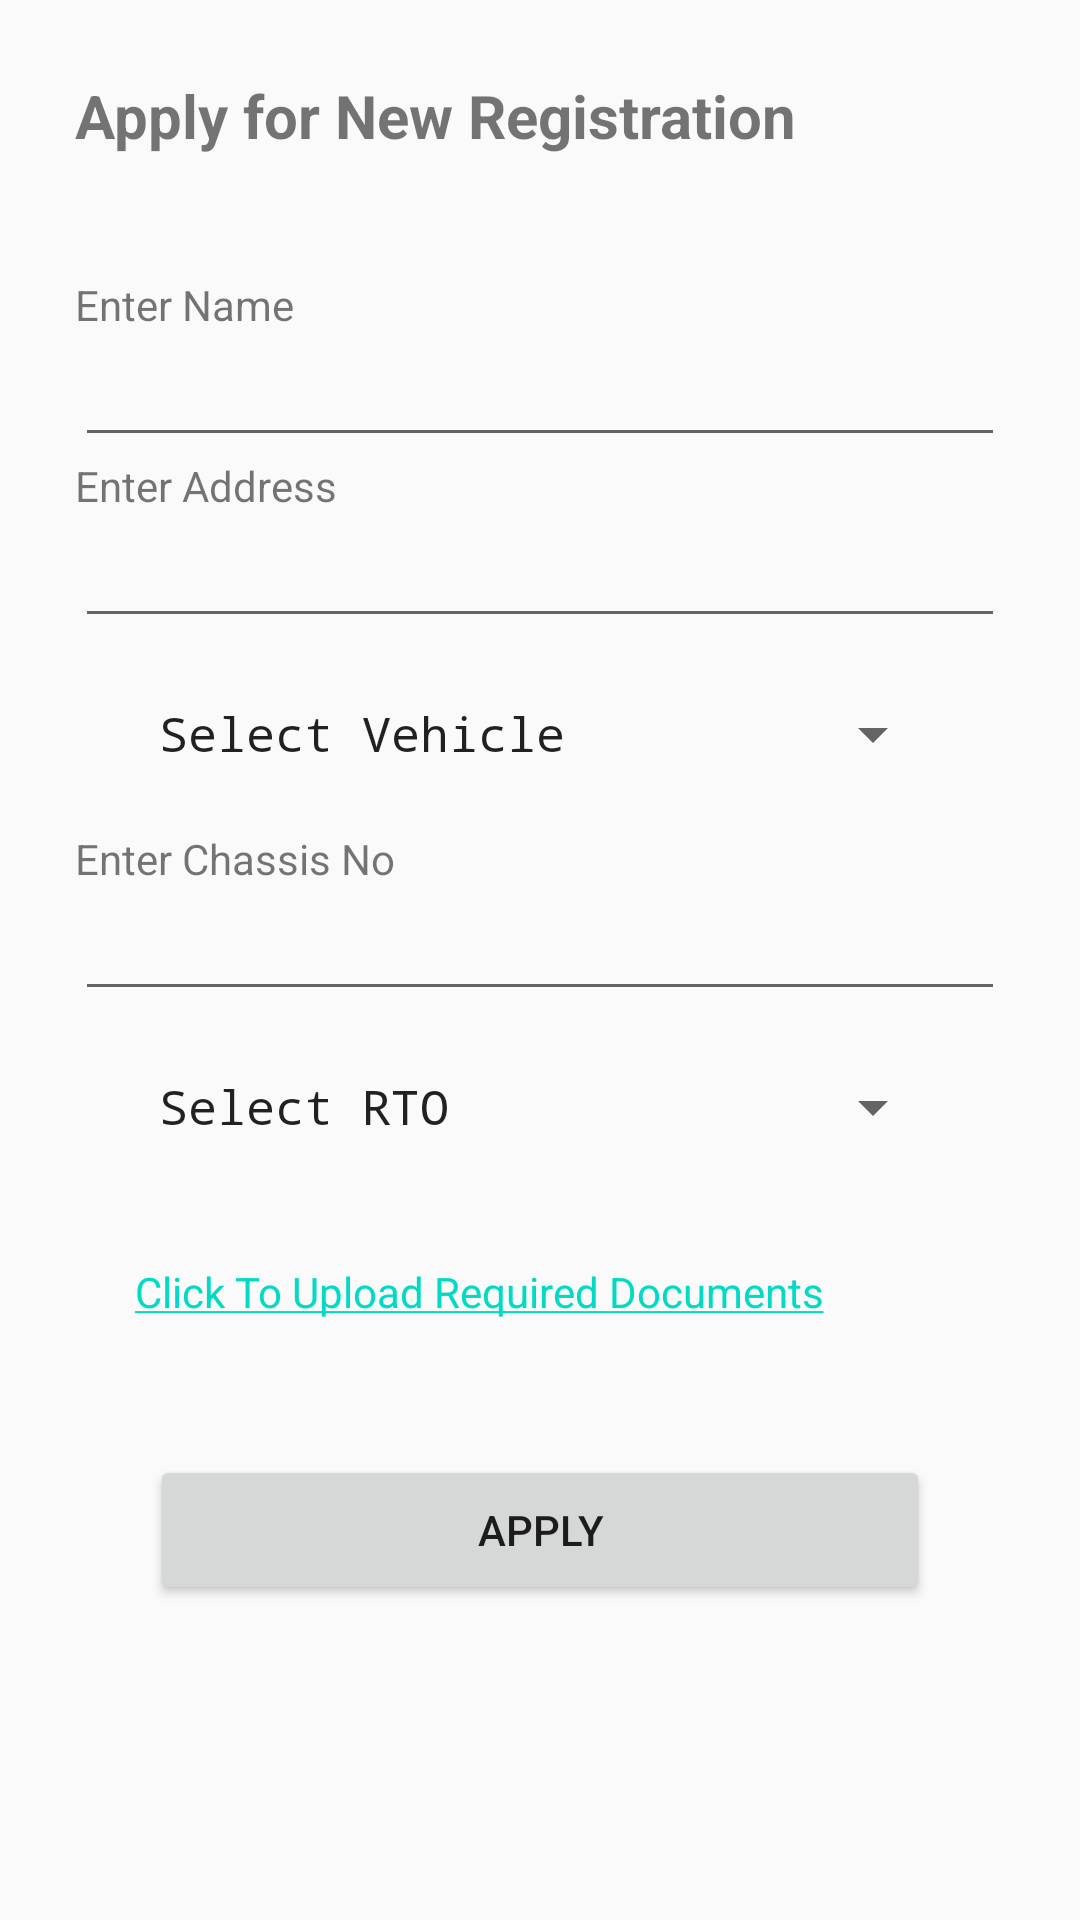

Android layout source for this screen:
<!-- AndroidManifest.xml: application theme AppTheme -->
<!-- res/layout/activity_applyregistration.xml -->
<?xml version="1.0" encoding="utf-8"?>
<ScrollView xmlns:android="http://schemas.android.com/apk/res/android"
    xmlns:tools="http://schemas.android.com/tools"
    android:layout_width="match_parent"
    android:layout_height="match_parent"
    android:scrollIndicators="right"
    android:scrollbarStyle="insideOverlay"
    android:scrollbars="vertical"
    tools:context=".activity.ApplyRegistrationActivity">

    <LinearLayout
        android:layout_width="match_parent"
        android:layout_height="match_parent"
        android:orientation="vertical"
        android:padding="25dp">

        <TextView
            android:layout_width="match_parent"
            android:layout_height="wrap_content"
            android:layout_gravity="center_horizontal"
            android:layout_marginBottom="40dp"
            android:text="Apply for New Registration"
            android:textSize="20sp"
            android:textStyle="bold" />

        <TextView
            android:layout_width="match_parent"
            android:layout_height="wrap_content"
            android:text="Enter Name" />

        <EditText
            android:id="@+id/activity_reg_name"
            android:layout_width="match_parent"
            android:layout_height="wrap_content"
            android:inputType="text" />

        <TextView
            android:layout_width="match_parent"
            android:layout_height="wrap_content"
            android:text="Enter Address" />

        <EditText
            android:id="@+id/activity_regn_address"
            android:layout_width="match_parent"
            android:layout_height="wrap_content"
            android:inputType="text" />

        <Spinner
            android:id="@+id/Convert_Type_Regn"
            android:layout_width="match_parent"
            android:layout_height="wrap_content"
            android:layout_margin="20dp"
            android:entries="@array/Convert_Type"
            android:orientation="vertical"
            android:theme="@style/ItemTextAppearance" />

        <TextView
            android:layout_width="match_parent"
            android:layout_height="wrap_content"
            android:text="Enter Chassis No" />

        <EditText
            android:id="@+id/activity_regn_chno"
            android:layout_width="match_parent"
            android:layout_height="wrap_content"
            android:inputType="text" />

        <Spinner
            android:id="@+id/MainSpinnerRto"
            android:layout_width="match_parent"
            android:layout_height="wrap_content"
            android:layout_margin="20dp"
            android:entries="@array/Convert_Typerto"
            android:orientation="vertical"
            android:theme="@style/ItemTextAppearance" />

        <TextView
            android:id="@+id/fileUpload"
            android:layout_width="match_parent"
            android:layout_height="wrap_content"
            android:layout_margin="20dp"
            android:onClick="processfileUpLinkClick"
            android:text="@string/activity_applyregistration_fileup" />

        <Button
            android:id="@+id/activity_license_submit"
            android:layout_width="match_parent"
            android:layout_height="50dp"
            android:layout_margin="25dp"
            android:paddingTop="15dp"
            android:paddingBottom="15dp"
            android:text="Apply" />
    </LinearLayout>
</ScrollView>
<!-- resources referenced by this layout -->
<resources>
  <string-array name="Convert_Type">
          <item>@string/Select</item>
          <item>@string/TwoWheeler</item>
          <item>@string/TwoWheelerWithGear</item>
          <item>@string/FourWheeler</item>
          <item>@string/HeavyLicense</item>
      </string-array>
  <string-array name="Convert_Typerto">
          <item>@string/SelectRto</item>
          <item>@string/Kazhakkootom</item>
          <item>@string/Nedumangadu</item>
          <item>@string/Kollam</item>
          <item>@string/Attingal</item>
      </string-array>
  <string name="activity_applyregistration_fileup"><a href="">Click To Upload Required Documents</a></string>
  <style name="ItemTextAppearance">
          <item name="android:textStyle">normal</item>
          <item name="android:typeface">monospace</item>
      </style>
  <style name="AppTheme" parent="Theme.AppCompat.Light.DarkActionBar">
          
          <item name="colorPrimary">@color/colorPrimary</item>
          <item name="colorPrimaryDark">@color/colorPrimaryDark</item>
          <item name="colorAccent">@color/colorAccent</item>
      </style>
  <string name="Select">Select Vehicle</string>
  <string name="TwoWheeler">Two Wheeler</string>
  <string name="TwoWheelerWithGear">Two Wheeler With Gear</string>
  <string name="FourWheeler">Four Wheeler</string>
  <string name="HeavyLicense">Heavy License</string>
  <string name="SelectRto">Select RTO</string>
  <string name="Kazhakkootom">Kazhakkootom</string>
  <string name="Nedumangadu">Nedumangadu</string>
  <string name="Kollam">Kollam</string>
  <string name="Attingal">Attingal</string>
  <!-- not gathered from this repository: default colours our renderer supplied (Android Studio template values) -->
  <color name="colorPrimary">#FF6200EE</color>
  <color name="colorPrimaryDark">#FF3700B3</color>
  <color name="colorAccent">#FF03DAC5</color>
</resources>
